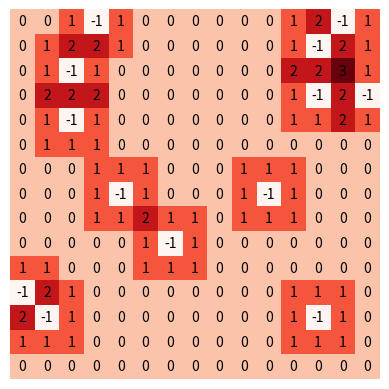

The script that saved this image:
import random
import numpy as np
import matplotlib.pyplot as plt
from matplotlib import cm
import warnings

warnings.simplefilter(action='ignore', category=FutureWarning)


class Cell:
    # WHY IS isMine SET TO A BOOL ARRAY OF SIZE 1? ISSUE WITH RANDOM.CHOICES?
    def __init__(self, isMine, surroundingMines):
        self.isMine = isMine
        self.surroundingMines = surroundingMines


    def setSurroundingMines(self, m):
        self.surroundingMines =  m



# mineGrid is a 2D matrix of Cells, where we can also store future information

class MineGrid:

    def __init__(self, d, n):
        self.dimension = d
        self.probability = n
        self.mineGrid = []

        # Instantiate our minesweeper grid with 0's
        for i in range(self.dimension):
            col = []
            for j in range(self.dimension):
                col.append(Cell(False, 0))
            self.mineGrid.append(col)

        self.mineGrid = np.array(self.mineGrid)

        # Fill our grid with mines, represented as -1
        for i in range(self.dimension):
            for j in range(self.dimension):
                if random.random() < self.probability:
                    self.mineGrid[i][j] = Cell(True, -1)
                else:
                    self.mineGrid[i][j] = Cell(False, 0)

        # Add surrounding mine numbers to board
        self.putNumbersOnBoard()

        # Show us the board
        self.display()


    def putNumbersOnBoard(self):
        for i in range(self.dimension):
            for j in range(self.dimension):
                if self.mineGrid[i][j].isMine is False:
                    mines = 0
                    if i - 1 >= 0 and j - 1 >= 0 and self.mineGrid[i - 1][j - 1].isMine:
                        mines += 1
                    if j - 1 >= 0 and self.mineGrid[i][j - 1].isMine:
                        mines += 1
                    if j - 1 >= 0 and i + 1 < self.dimension and self.mineGrid[i + 1][j - 1].isMine:
                        mines += 1
                    if i - 1 >= 0 and self.mineGrid[i - 1][j].isMine:
                        mines += 1
                    if j + 1 < self.dimension and self.mineGrid[i][j + 1].isMine:
                        mines += 1
                    if i - 1 >= 0 and j + 1 < self.dimension and self.mineGrid[i - 1][j + 1].isMine:
                        mines += 1
                    if i + 1 < self.dimension and self.mineGrid[i + 1][j].isMine:
                        mines += 1
                    if i + 1 < self.dimension and j + 1 < self.dimension and self.mineGrid[i + 1][j + 1].isMine:
                        mines += 1

                    self.mineGrid[i][j].setSurroundingMines(mines)

    def display(self):
        # Create a temp grid of just numbers (so we can show colors too)

        tmp = []

        for i in range(self.dimension):
            col = []
            for j in range(self.dimension):
                col.append(self.mineGrid[i][j].surroundingMines)
            tmp.append(col)

        # Add colors to grid
        _, ax = plt.subplots()
        ax.imshow(tmp, cmap=cm.get_cmap('Reds', 10))

        # Add numbers to grid
        for i in range(self.dimension):
            for j in range(self.dimension):
                ax.text(j, i, tmp[i][j], ha="center", va="center", color="black")  # ,  bbox=dict(facecolor='blue'))

        plt.axis('off')
        plt.show()


class Agent:
    def __init__(self, dimension, grid):
        # Agent is not allowed to peek into the grid
        print()









if __name__ == '__main__':
    d = 15
    p = .07
    AI = Agent(d, MineGrid(d, p))

    print('Testing ... ')
